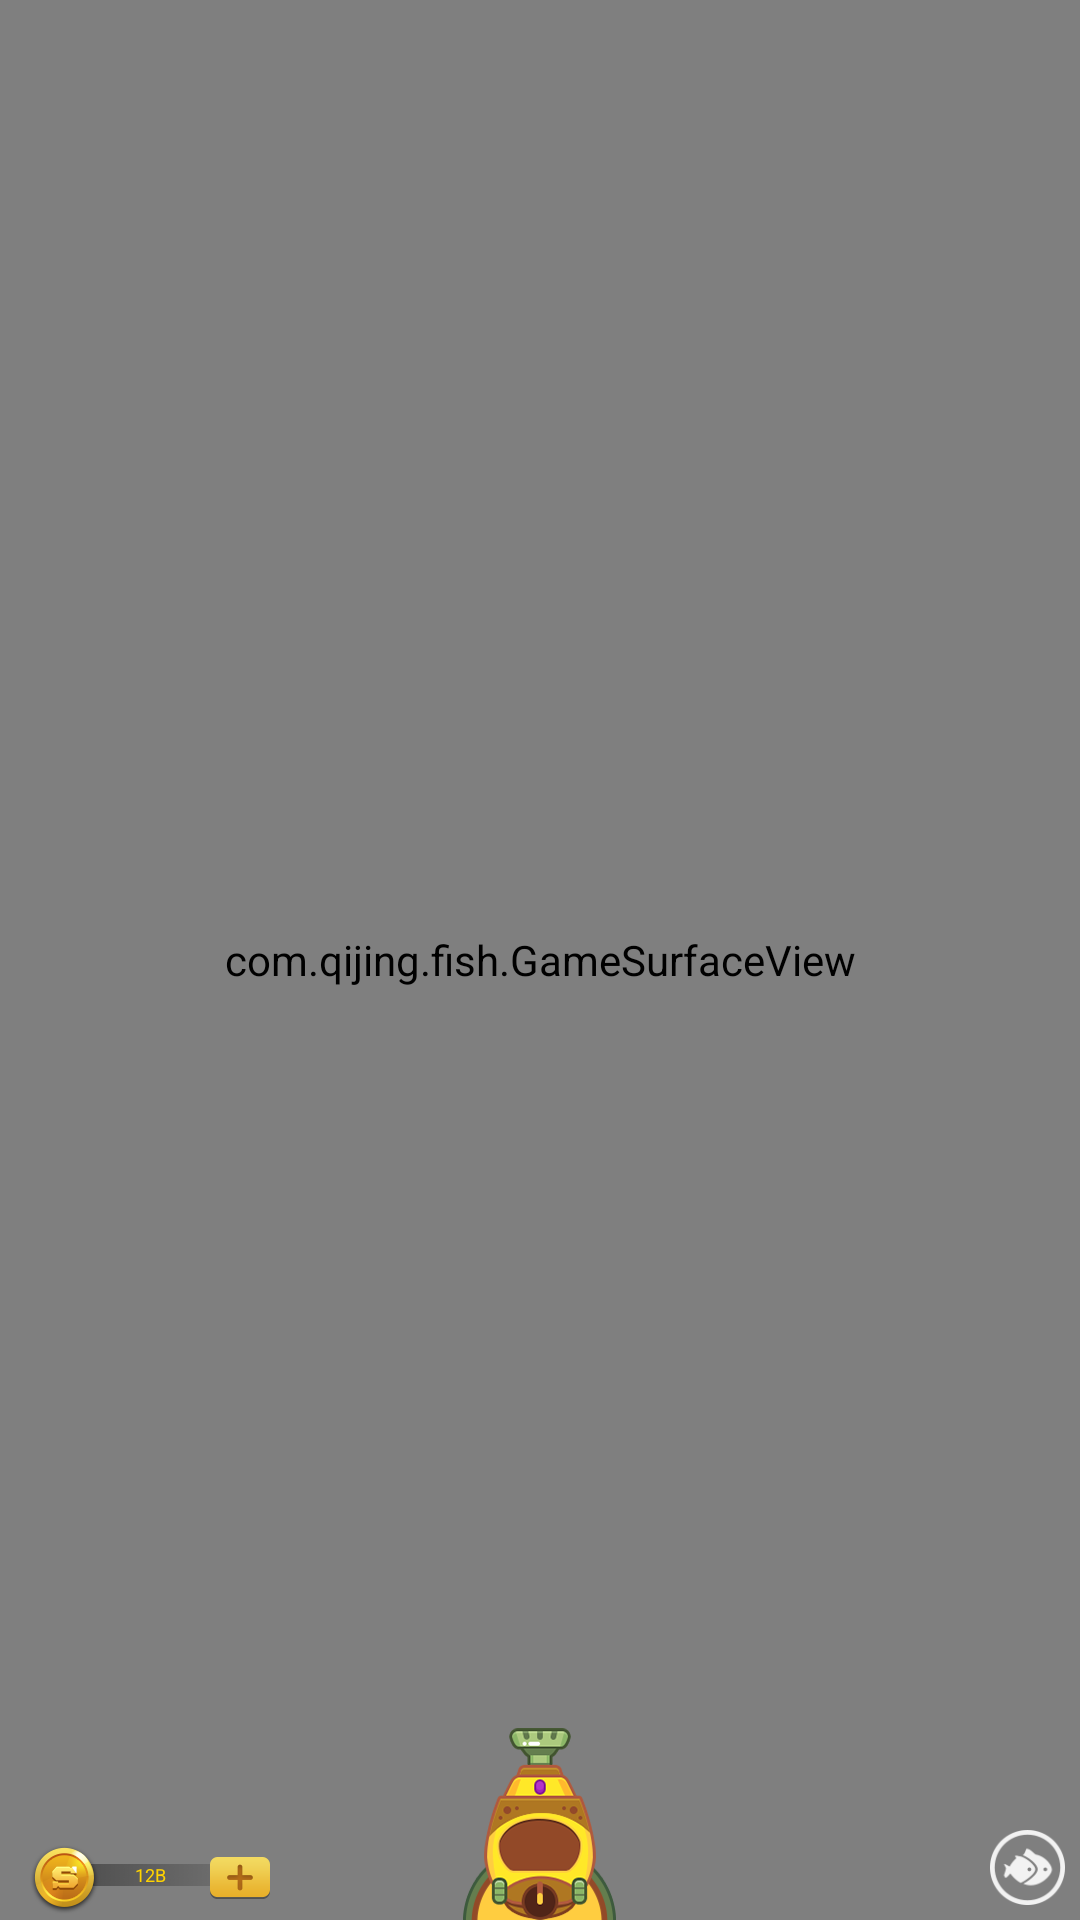

Android layout source for this screen:
<!-- AndroidManifest.xml: application theme PlayerNotitleTheme -->
<!-- res/layout/game_view.xml -->
<?xml version="1.0" encoding="utf-8"?>
<FrameLayout xmlns:android="http://schemas.android.com/apk/res/android"
    android:id="@+id/frm_fly_money"
    android:layout_width="match_parent"
    android:layout_height="206dp">


    <com.qijing.fish.GameSurfaceView
        android:id="@+id/gameSurfaceView"
        android:layout_width="match_parent"
        android:layout_height="match_parent" />

    <RelativeLayout
        android:layout_width="match_parent"
        android:layout_gravity="bottom"
        android:layout_height="80dp">


        <ImageView
            android:id="@+id/img_bullet"
            android:layout_width="wrap_content"
            android:layout_height="wrap_content"
            android:layout_above="@+id/img_artillery"
            android:layout_centerHorizontal="true"
            android:layout_marginBottom="-10dp"
            android:src="@mipmap/fishing_joy_cannon_light_2"
            android:visibility="gone" />

        <ImageView
            android:layout_width="51dp"
            android:layout_height="25dp"
            android:layout_alignParentBottom="true"
            android:layout_centerHorizontal="true"
            android:src="@mipmap/fishing_joy_cannon_chassis_3" />

        <ImageView
            android:id="@+id/img_artillery"
            android:layout_width="50dp"
            android:layout_height="68dp"
            android:layout_alignParentBottom="true"
            android:layout_centerHorizontal="true"
            android:src="@mipmap/fishing_joy_cannon_11" />


        <RelativeLayout
            android:layout_width="match_parent"
            android:layout_height="30dp"
            android:layout_alignParentBottom="true">

            <ImageView
                android:layout_width="70dp"
                android:layout_height="wrap_content"

                android:layout_marginLeft="15dp"
                android:src="@mipmap/fishing_joy_under_bg" />

            <ImageView
                android:layout_width="23dp"
                android:layout_height="23dp"
                android:layout_marginLeft="10dp"
                android:layout_marginTop="5dp"
                android:layout_marginBottom="-1dp"
                android:src="@mipmap/fishing_joy_under_gold" />

            <TextView
                android:layout_width="50dp"
                android:layout_height="12dp"
                android:layout_marginLeft="25dp"
                android:layout_marginTop="9dp"
                android:gravity="center"
                android:src="@mipmap/fishing_joy_under_bg"
                android:text="12B"
                android:textColor="#ffd300"
                android:textSize="6sp" />

            <ImageView
                android:layout_width="20dp"
                android:layout_height="14dp"
                android:layout_marginLeft="70dp"
                android:layout_marginTop="9dp"
                android:src="@mipmap/fishing_joy_under_add" />

            <ImageView
                android:id="@+id/img_joyodd"
                android:layout_width="25dp"
                android:layout_height="25dp"
                android:layout_alignParentRight="true"
                android:layout_marginRight="5dp"

                android:background="@drawable/fishing_joy_odds" />
        </RelativeLayout>
    </RelativeLayout>


</FrameLayout>
<!-- resources referenced by this layout -->
<resources>
  <!-- drawable fishing_joy_odds (drawable) -->
  <?xml version="1.0" encoding="utf-8"?>
  <selector xmlns:android="http://schemas.android.com/apk/res/android" >
  
  
      
      <item android:state_pressed="false"  android:drawable="@mipmap/fishing_joy_odds"></item>
      
      <item android:state_pressed="true" android:drawable="@mipmap/fishing_joy_odds_1"></item>
  
  </selector>
  <!-- mipmap fishing_joy_cannon_11: png bitmap (mipmap-xxhdpi, 20045 bytes) -->
  <!-- mipmap fishing_joy_cannon_chassis_3: png bitmap (mipmap-xxhdpi, 5227 bytes) -->
  <!-- mipmap fishing_joy_cannon_light_2: png bitmap (mipmap-xxhdpi, 4998 bytes) -->
  <!-- mipmap fishing_joy_under_add: png bitmap (mipmap-xxhdpi, 1953 bytes) -->
  <!-- mipmap fishing_joy_under_bg: png bitmap (mipmap-xxhdpi, 14915 bytes) -->
  <!-- mipmap fishing_joy_under_gold: png bitmap (mipmap-xxhdpi, 6896 bytes) -->
  <style name="PlayerNotitleTheme" parent="Theme.AppCompat.NoActionBar">
          <item name="android:windowNoTitle">true</item>
          
          <item name="android:windowActionBar">false</item>
      </style>
</resources>
